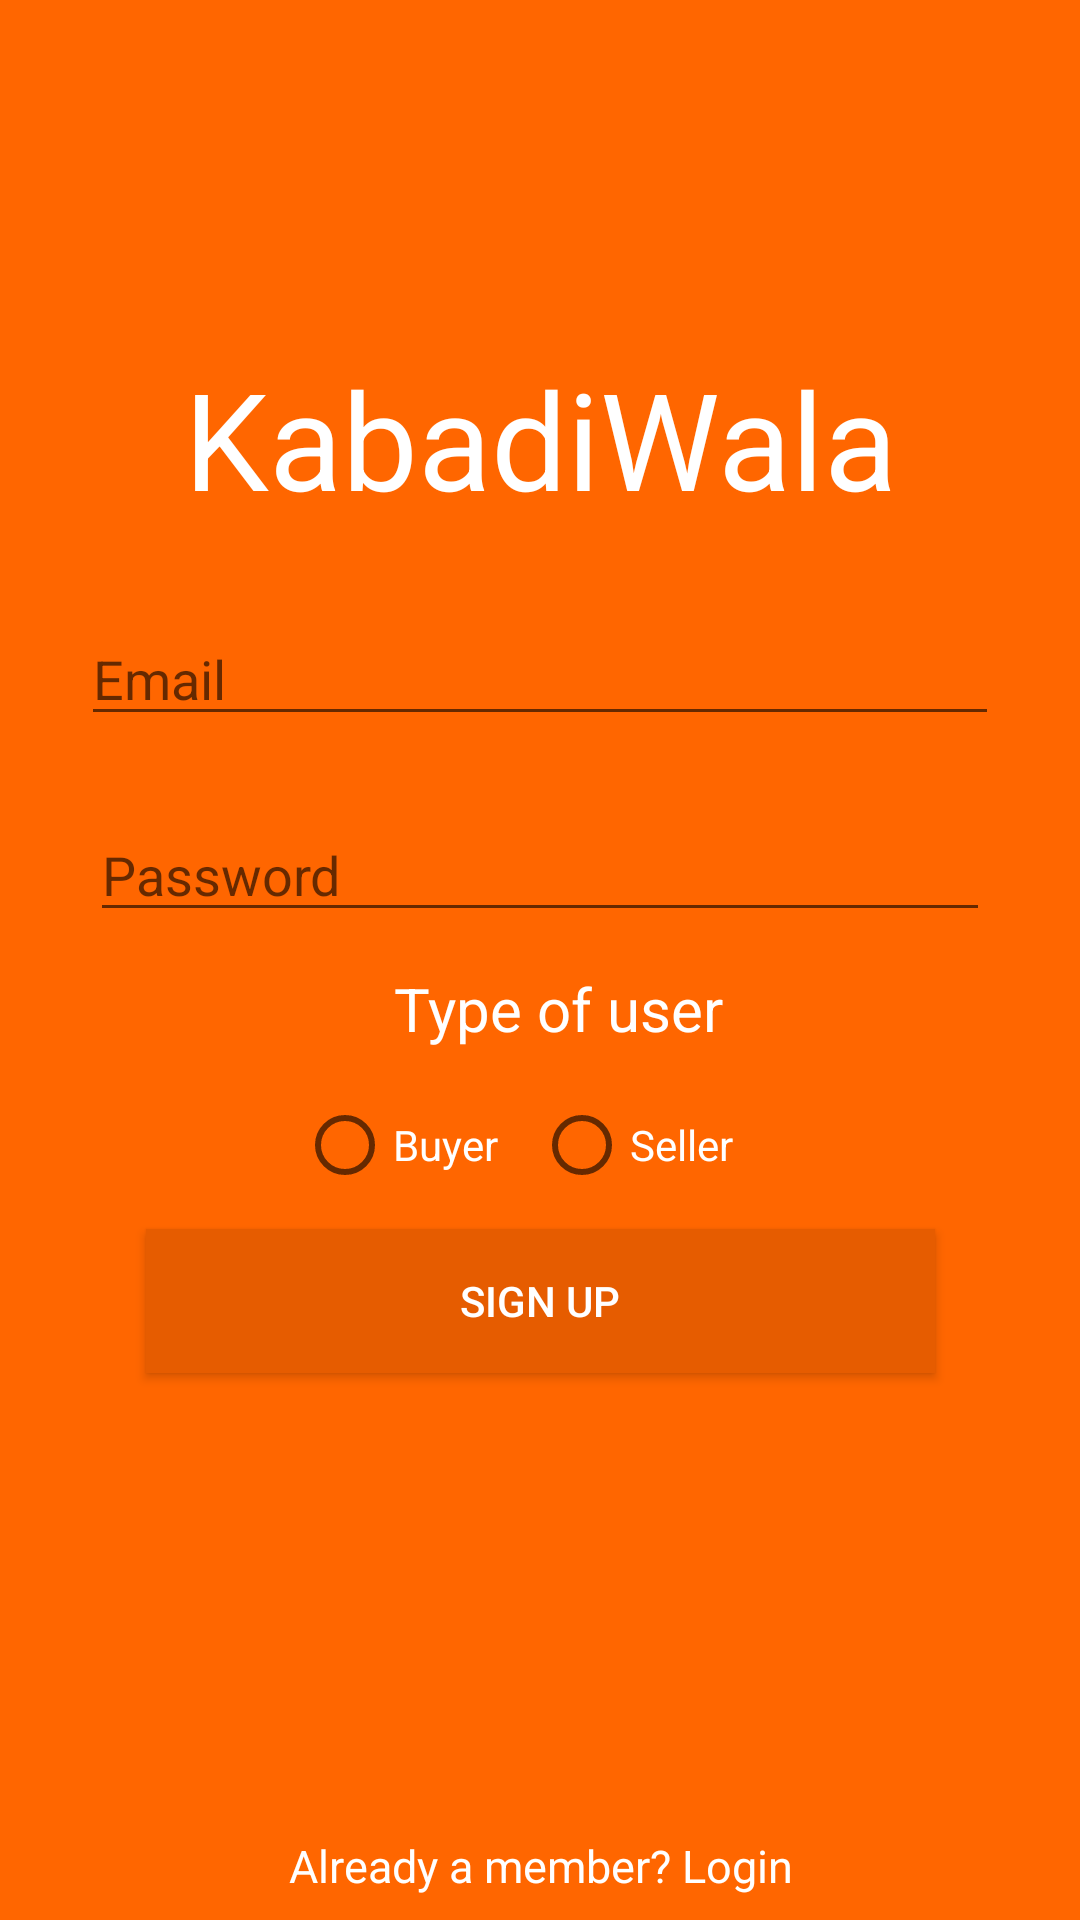

The Android layout XML behind this screen, and the referenced resources:
<!-- AndroidManifest.xml: application theme AppTheme -->
<!-- res/layout/activity_new_account.xml -->
<?xml version="1.0" encoding="utf-8"?>
<android.support.constraint.ConstraintLayout xmlns:android="http://schemas.android.com/apk/res/android"
    xmlns:app="http://schemas.android.com/apk/res-auto"
    xmlns:tools="http://schemas.android.com/tools"
    android:layout_width="match_parent"
    android:layout_height="match_parent"
    tools:context=".LoginActivity"
    android:background="#ff6600">

    <TextView
        android:id="@+id/titleTextView"
        android:layout_width="wrap_content"
        android:layout_height="wrap_content"
        android:layout_marginStart="8dp"
        android:layout_marginTop="116dp"
        android:layout_marginEnd="8dp"
        android:gravity="center"
        android:text="KabadiWala"
        android:textColor="#ffffff"
        android:textSize="45dp"
        app:layout_constraintEnd_toEndOf="parent"
        app:layout_constraintHorizontal_bias="0.503"
        app:layout_constraintStart_toStartOf="parent"
        app:layout_constraintTop_toTopOf="parent" />

    <EditText
        android:id="@+id/emailEditText"
        android:layout_width="306dp"
        android:layout_height="wrap_content"
        android:layout_marginStart="8dp"
        android:layout_marginTop="28dp"
        android:layout_marginEnd="8dp"
        android:hint="Email"
        android:textColor="#ffffff"
        app:layout_constraintEnd_toEndOf="parent"
        app:layout_constraintStart_toStartOf="parent"
        app:layout_constraintTop_toBottomOf="@+id/titleTextView" />

    <EditText
        android:id="@+id/passwordEditText"
        android:layout_width="300dp"
        android:layout_height="wrap_content"
        android:layout_marginStart="8dp"
        android:layout_marginTop="24dp"
        android:layout_marginEnd="8dp"
        android:hint="Password"
        android:textColor="#ffffff"
        app:layout_constraintEnd_toEndOf="parent"
        app:layout_constraintHorizontal_bias="0.501"
        app:layout_constraintStart_toStartOf="parent"
        app:layout_constraintTop_toBottomOf="@+id/emailEditText"
        android:inputType="textPassword"/>

    <TextView
        android:id="@+id/userTypeTextView"
        android:layout_width="271dp"
        android:layout_height="wrap_content"
        android:layout_marginStart="40dp"
        android:layout_marginTop="12dp"
        android:layout_marginEnd="8dp"
        android:gravity="center"
        android:text="Type of user"
        android:textColor="#ffffff"
        android:textSize="20dp"
        app:layout_constraintEnd_toEndOf="parent"
        app:layout_constraintHorizontal_bias="0.261"
        app:layout_constraintStart_toStartOf="parent"
        app:layout_constraintTop_toBottomOf="@+id/passwordEditText" />

    <RadioGroup
        android:id="@+id/userTypeButtons"
        android:layout_width="229dp"
        android:layout_height="wrap_content"
        android:layout_marginStart="8dp"
        android:layout_marginTop="16dp"
        android:layout_marginEnd="8dp"
        android:gravity="center"
        android:orientation="horizontal"
        app:layout_constraintEnd_toEndOf="parent"
        app:layout_constraintHorizontal_bias="0.503"
        app:layout_constraintStart_toStartOf="parent"
        app:layout_constraintTop_toBottomOf="@+id/userTypeTextView">

        <RadioButton
            android:id="@+id/buyerTypeButton"
            android:layout_width="79dp"
            android:layout_height="wrap_content"
            android:layout_gravity="center"
            android:text="Buyer"
            android:textColor="#ffffff" />

        <RadioButton
            android:id="@+id/sellerTypeButton"
            android:layout_width="84dp"
            android:layout_height="wrap_content"
            android:layout_gravity="center"
            android:text="Seller"
            android:textColor="#ffffff" />
    </RadioGroup>

    <Button
        android:id="@+id/signUpButton"
        android:layout_width="263dp"
        android:layout_height="wrap_content"
        android:layout_marginStart="8dp"
        android:layout_marginTop="12dp"
        android:layout_marginEnd="8dp"
        android:background="#e65c00"
        android:gravity="center"
        android:text="SIGN UP"
        android:textColor="#ffffff"
        app:layout_constraintEnd_toEndOf="parent"
        app:layout_constraintHorizontal_bias="0.504"
        app:layout_constraintStart_toStartOf="parent"
        app:layout_constraintTop_toBottomOf="@+id/userTypeButtons" />

    <TextView
        android:id="@+id/loginTextView"
        android:layout_width="195dp"
        android:layout_height="wrap_content"
        android:layout_marginStart="8dp"
        android:layout_marginTop="8dp"
        android:layout_marginEnd="8dp"
        android:layout_marginBottom="8dp"
        android:gravity="center"
        android:text="Already a member? Login"
        android:textColor="#ffffff"
        android:textSize="15dp"
        app:layout_constraintBottom_toBottomOf="parent"
        app:layout_constraintEnd_toEndOf="parent"
        app:layout_constraintHorizontal_bias="0.502"
        app:layout_constraintStart_toStartOf="parent"
        app:layout_constraintTop_toBottomOf="@+id/loginButton"
        app:layout_constraintVertical_bias="0.0" />

</android.support.constraint.ConstraintLayout>
<!-- resources referenced by this layout -->
<resources>
  <style name="AppTheme" parent="Theme.AppCompat.Light.DarkActionBar">
          
          <item name="colorPrimary">#ff6600</item>
          <item name="colorPrimaryDark">#e65c00</item>
          <item name="colorAccent">#ffffff</item>
      </style>
</resources>
